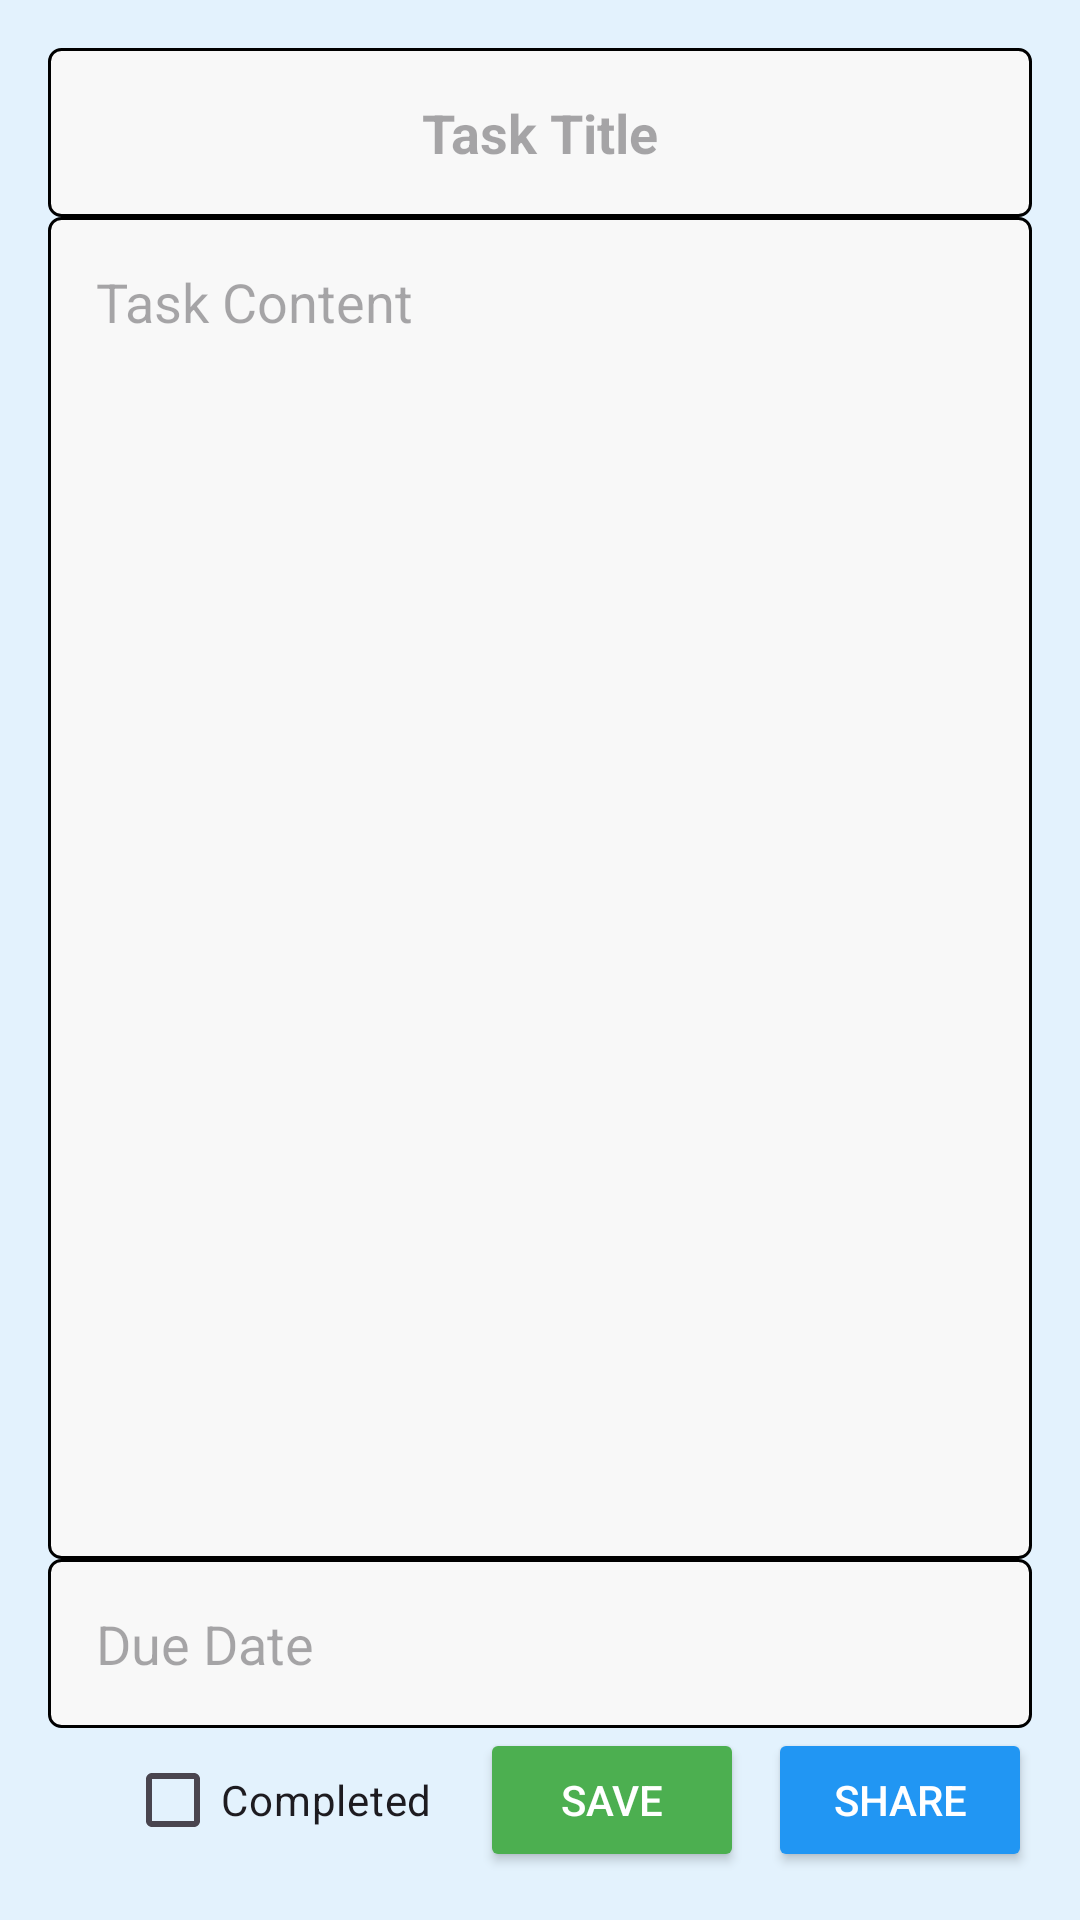

Produce the Android XML layout that renders to this screen, including the resource entries it uses.
<!-- AndroidManifest.xml: application theme Theme.MaintenanceInspectionApplication -->
<!-- res/layout/activity_new_task.xml -->
<?xml version="1.0" encoding="utf-8"?>
<LinearLayout xmlns:android="http://schemas.android.com/apk/res/android"
    android:id="@+id/main"
    android:orientation="vertical"
    android:layout_width="match_parent"
    android:layout_height="match_parent"
    android:padding="16dp"
    android:background="@color/light_blue_background">

    <EditText
        android:id="@+id/edit_task_title"
        android:layout_width="match_parent"
        android:layout_height="wrap_content"
        android:background="@drawable/edit_text_border"
        android:gravity="center"
        android:hint="@string/edit_task_title"
        android:inputType="text"
        android:minHeight="48dp"
        android:padding="16dp"
        android:textColor="@color/black"
        android:textSize="18sp"
        android:textStyle="bold" />

    <EditText
        android:id="@+id/edit_task_content"
        android:layout_width="match_parent"
        android:layout_height="0dp"
        android:layout_weight="1"
        android:hint="@string/edit_task_content"
        android:inputType="textMultiLine"
        android:padding="16dp"
        android:textSize="18sp"
        android:textColor="@color/black"
        android:gravity="top"
        android:background="@drawable/edit_text_border" />

    <EditText
        android:id="@+id/edit_task_due_date"
        android:layout_width="match_parent"
        android:layout_height="wrap_content"
        android:background="@drawable/edit_text_border"
        android:focusable="false"
        android:hint="@string/due_date"
        android:inputType="date"
        android:minHeight="48dp"
        android:padding="16dp"
        android:textColor="@color/due_date_red"
        android:textSize="18sp" />

    <LinearLayout
        android:layout_width="match_parent"
        android:layout_height="wrap_content"
        android:orientation="horizontal"
        android:gravity="end">

        <CheckBox
            android:id="@+id/checkBox"
            android:layout_width="wrap_content"
            android:layout_height="wrap_content"
            android:layout_gravity=""
            android:layout_marginEnd="16dp"
            android:text="@string/completed" />

        <Button
            android:id="@+id/button_save"
            android:layout_width="wrap_content"
            android:layout_height="wrap_content"
            android:text="@string/button_save"
            android:backgroundTint="@color/save_button_color"
            android:textColor="@android:color/white"
            android:layout_marginEnd="8dp"/>

        <Button
            android:id="@+id/button_share"
            android:layout_width="wrap_content"
            android:layout_height="wrap_content"
            android:text="@string/share"
            android:backgroundTint="@color/share_button_color"
            android:textColor="@android:color/white"/>
</LinearLayout>
</LinearLayout>
<!-- resources referenced by this layout -->
<resources>
  <color name="black">#000000</color>
  <color name="due_date_red">#FF0000</color>
  <color name="light_blue_background">#E3F2FD</color>
  <color name="save_button_color">#4CAF50</color>
  <color name="share_button_color">#2196F3</color>
  <!-- drawable edit_text_border (drawable) -->
  <shape xmlns:android="http://schemas.android.com/apk/res/android">
      <solid android:color="@color/off_white_background"/>
      <stroke android:width="1dp" android:color="@color/black"/>
      <corners android:radius="4dp"/>
      <padding android:left="8dp" android:top="8dp" android:right="8dp" android:bottom="8dp"/>
  </shape>
  <string name="button_save">Save</string>
  <string name="completed">Completed</string>
  <string name="due_date">Due Date</string>
  <string name="edit_task_content">Task Content</string>
  <string name="edit_task_title">Task Title</string>
  <string name="share">Share</string>
  <style name="Theme.MaintenanceInspectionApplication" parent="Base.Theme.MaintenanceInspectionApplication" />
  <color name="off_white_background">#F8F8F8</color>
  <style name="Base.Theme.MaintenanceInspectionApplication" parent="Theme.Material3.DayNight.NoActionBar">
          
          
      </style>
</resources>
